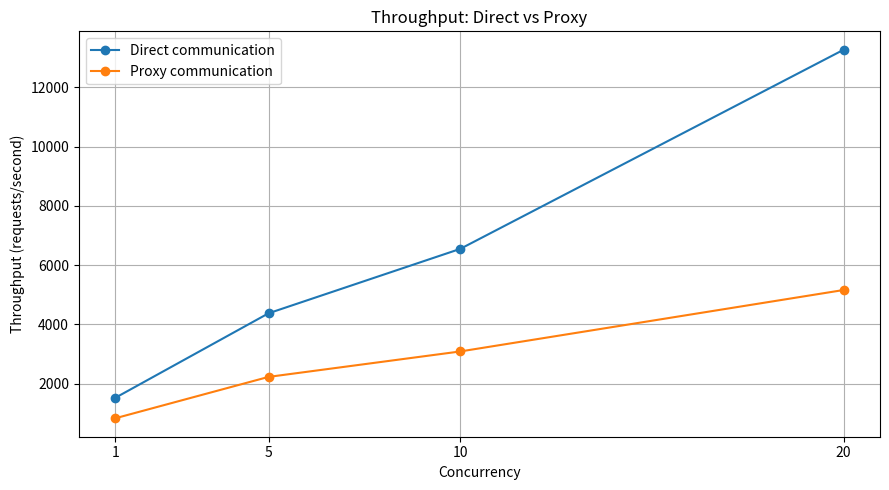
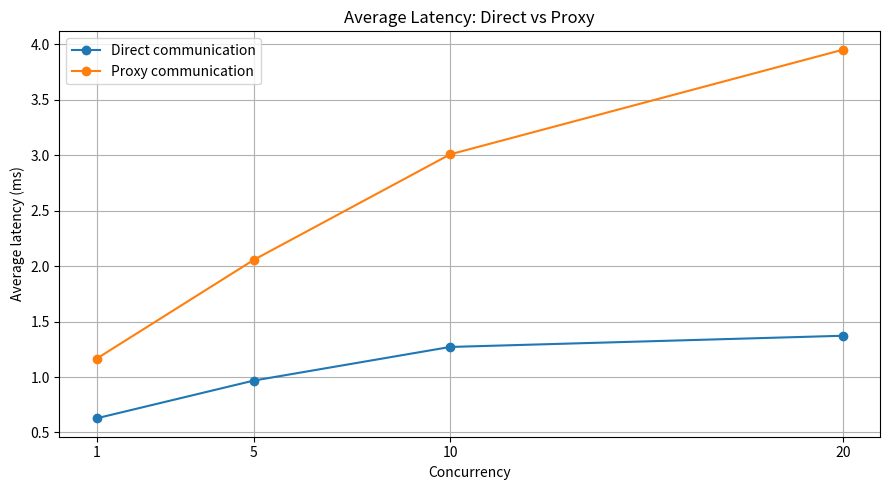

The matplotlib source for these figures, in order:
import matplotlib
matplotlib.use("Agg")

import matplotlib.pyplot as plt
from pathlib import Path

output = Path("evidence/performance")
output.mkdir(parents=True, exist_ok=True)

concurrency = [1, 5, 10, 20]

# Direct communication measurements
direct_throughput = [1518.95, 4374.03, 6547.83, 13269.83]
direct_latency = [0.628, 0.968, 1.271, 1.372]

# Proxy measurements; concurrency 20 is the mean of three runs
proxy_throughput = [829.41, 2226.78, 3085.82, 5159.71]
proxy_latency = [1.166, 2.056, 3.007, 3.950]

# Throughput comparison
plt.figure(figsize=(9, 5))
plt.plot(concurrency, direct_throughput, marker="o",
         label="Direct communication")
plt.plot(concurrency, proxy_throughput, marker="o",
         label="Proxy communication")

plt.title("Throughput: Direct vs Proxy")
plt.xlabel("Concurrency")
plt.ylabel("Throughput (requests/second)")
plt.xticks(concurrency)
plt.grid(True)
plt.legend()
plt.tight_layout()
plt.savefig(output / "throughput_comparison.png", dpi=200)
plt.close()

# Average latency comparison
plt.figure(figsize=(9, 5))
plt.plot(concurrency, direct_latency, marker="o",
         label="Direct communication")
plt.plot(concurrency, proxy_latency, marker="o",
         label="Proxy communication")

plt.title("Average Latency: Direct vs Proxy")
plt.xlabel("Concurrency")
plt.ylabel("Average latency (ms)")
plt.xticks(concurrency)
plt.grid(True)
plt.legend()
plt.tight_layout()
plt.savefig(output / "latency_comparison.png", dpi=200)
plt.close()

print("Both performance graphs generated successfully.")
